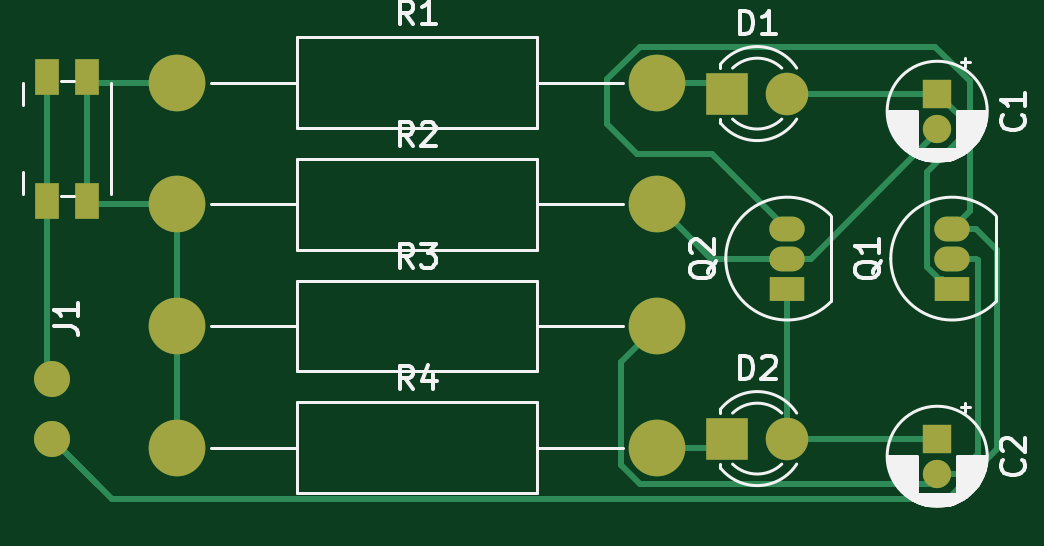
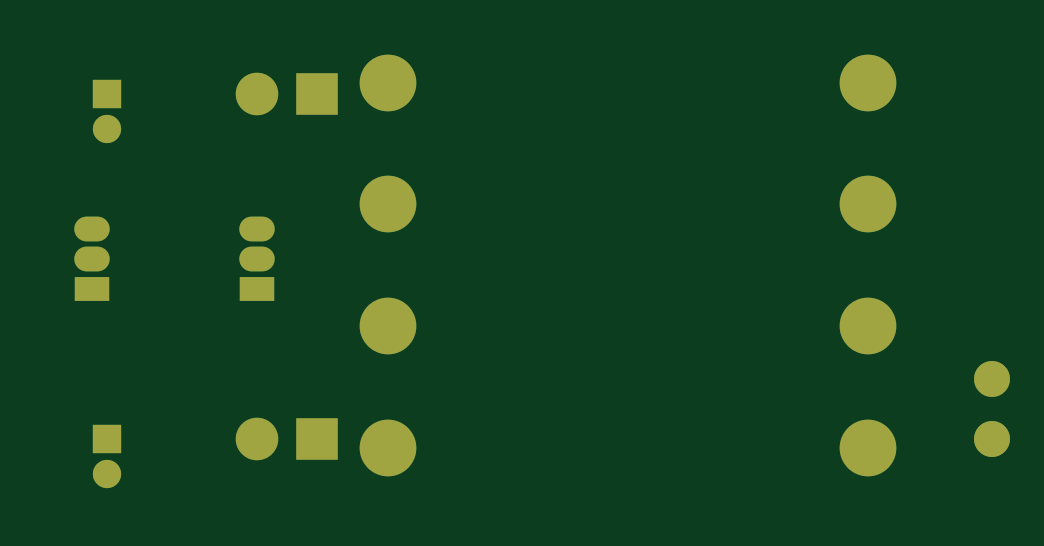
Circuit board: 9 layer files. Board 40.2 x 19.1 mm.
- bottom_copper: flip-flop-B_Cu.gbr (2617 bytes)
- bottom_mask: flip-flop-B_Mask.gbr (1557 bytes)
- paste: flip-flop-B_Paste.gbr (462 bytes)
- bottom_silk: flip-flop-B_SilkS.gbr (463 bytes)
- outline: flip-flop-Edge_Cuts.gbr (435 bytes)
- top_copper: flip-flop-F_Cu.gbr (5970 bytes)
- top_mask: flip-flop-F_Mask.gbr (1708 bytes)
- paste: flip-flop-F_Paste.gbr (613 bytes)
- top_silk: flip-flop-F_SilkS.gbr (20774 bytes)

=== bottom_copper: flip-flop-B_Cu.gbr ===
%TF.GenerationSoftware,KiCad,Pcbnew,(5.1.10)-1*%
%TF.CreationDate,2021-09-10T13:44:00+03:00*%
%TF.ProjectId,flip-flop,666c6970-2d66-46c6-9f70-2e6b69636164,rev?*%
%TF.SameCoordinates,Original*%
%TF.FileFunction,Copper,L2,Bot*%
%TF.FilePolarity,Positive*%
%FSLAX46Y46*%
G04 Gerber Fmt 4.6, Leading zero omitted, Abs format (unit mm)*
G04 Created by KiCad (PCBNEW (5.1.10)-1) date 2021-09-10 13:44:00*
%MOMM*%
%LPD*%
G01*
G04 APERTURE LIST*
%TA.AperFunction,ComponentPad*%
%ADD10R,1.200000X1.200000*%
%TD*%
%TA.AperFunction,ComponentPad*%
%ADD11C,1.200000*%
%TD*%
%TA.AperFunction,ComponentPad*%
%ADD12C,1.800000*%
%TD*%
%TA.AperFunction,ComponentPad*%
%ADD13R,1.800000X1.800000*%
%TD*%
%TA.AperFunction,ComponentPad*%
%ADD14C,1.524000*%
%TD*%
%TA.AperFunction,ComponentPad*%
%ADD15R,1.500000X1.050000*%
%TD*%
%TA.AperFunction,ComponentPad*%
%ADD16O,1.500000X1.050000*%
%TD*%
%TA.AperFunction,ComponentPad*%
%ADD17O,2.400000X2.400000*%
%TD*%
%TA.AperFunction,ComponentPad*%
%ADD18C,2.400000*%
%TD*%
G04 APERTURE END LIST*
D10*
%TO.P,C1,1*%
%TO.N,Net-(C1-Pad1)*%
X163195000Y-92075000D03*
D11*
%TO.P,C1,2*%
%TO.N,Net-(C1-Pad2)*%
X163195000Y-93575000D03*
%TD*%
%TO.P,C2,2*%
%TO.N,Net-(C2-Pad2)*%
X163195000Y-108180000D03*
D10*
%TO.P,C2,1*%
%TO.N,Net-(C2-Pad1)*%
X163195000Y-106680000D03*
%TD*%
D12*
%TO.P,D1,2*%
%TO.N,Net-(C1-Pad1)*%
X156845000Y-92075000D03*
D13*
%TO.P,D1,1*%
%TO.N,Net-(D1-Pad1)*%
X154305000Y-92075000D03*
%TD*%
%TO.P,D2,1*%
%TO.N,Net-(D2-Pad1)*%
X154305000Y-106680000D03*
D12*
%TO.P,D2,2*%
%TO.N,Net-(C2-Pad1)*%
X156845000Y-106680000D03*
%TD*%
D14*
%TO.P,J1,1*%
%TO.N,Net-(J1-Pad1)*%
X125730000Y-104140000D03*
%TO.P,J1,2*%
%TO.N,Net-(J1-Pad2)*%
X125730000Y-106680000D03*
%TD*%
D15*
%TO.P,Q1,1*%
%TO.N,Net-(C1-Pad1)*%
X163830000Y-100330000D03*
D16*
%TO.P,Q1,3*%
%TO.N,Net-(J1-Pad2)*%
X163830000Y-97790000D03*
%TO.P,Q1,2*%
%TO.N,Net-(C2-Pad2)*%
X163830000Y-99060000D03*
%TD*%
%TO.P,Q2,2*%
%TO.N,Net-(C1-Pad2)*%
X156845000Y-99060000D03*
%TO.P,Q2,3*%
%TO.N,Net-(J1-Pad2)*%
X156845000Y-97790000D03*
D15*
%TO.P,Q2,1*%
%TO.N,Net-(C2-Pad1)*%
X156845000Y-100330000D03*
%TD*%
D17*
%TO.P,R1,2*%
%TO.N,Net-(D1-Pad1)*%
X151335001Y-91610001D03*
D18*
%TO.P,R1,1*%
%TO.N,Net-(R1-Pad1)*%
X131015001Y-91610001D03*
%TD*%
%TO.P,R2,1*%
%TO.N,Net-(R1-Pad1)*%
X131015001Y-96760001D03*
D17*
%TO.P,R2,2*%
%TO.N,Net-(C1-Pad2)*%
X151335001Y-96760001D03*
%TD*%
%TO.P,R3,2*%
%TO.N,Net-(C2-Pad2)*%
X151335001Y-101910001D03*
D18*
%TO.P,R3,1*%
%TO.N,Net-(R1-Pad1)*%
X131015001Y-101910001D03*
%TD*%
%TO.P,R4,1*%
%TO.N,Net-(R1-Pad1)*%
X131015001Y-107060001D03*
D17*
%TO.P,R4,2*%
%TO.N,Net-(D2-Pad1)*%
X151335001Y-107060001D03*
%TD*%
M02*

=== bottom_mask: flip-flop-B_Mask.gbr ===
%TF.GenerationSoftware,KiCad,Pcbnew,(5.1.10)-1*%
%TF.CreationDate,2021-09-10T13:44:00+03:00*%
%TF.ProjectId,flip-flop,666c6970-2d66-46c6-9f70-2e6b69636164,rev?*%
%TF.SameCoordinates,Original*%
%TF.FileFunction,Soldermask,Bot*%
%TF.FilePolarity,Negative*%
%FSLAX46Y46*%
G04 Gerber Fmt 4.6, Leading zero omitted, Abs format (unit mm)*
G04 Created by KiCad (PCBNEW (5.1.10)-1) date 2021-09-10 13:44:00*
%MOMM*%
%LPD*%
G01*
G04 APERTURE LIST*
%ADD10R,1.200000X1.200000*%
%ADD11C,1.200000*%
%ADD12C,1.800000*%
%ADD13R,1.800000X1.800000*%
%ADD14C,1.524000*%
%ADD15R,1.500000X1.050000*%
%ADD16O,1.500000X1.050000*%
%ADD17O,2.400000X2.400000*%
%ADD18C,2.400000*%
G04 APERTURE END LIST*
D10*
%TO.C,C1*%
X163195000Y-92075000D03*
D11*
X163195000Y-93575000D03*
%TD*%
%TO.C,C2*%
X163195000Y-108180000D03*
D10*
X163195000Y-106680000D03*
%TD*%
D12*
%TO.C,D1*%
X156845000Y-92075000D03*
D13*
X154305000Y-92075000D03*
%TD*%
%TO.C,D2*%
X154305000Y-106680000D03*
D12*
X156845000Y-106680000D03*
%TD*%
D14*
%TO.C,J1*%
X125730000Y-104140000D03*
X125730000Y-106680000D03*
%TD*%
D15*
%TO.C,Q1*%
X163830000Y-100330000D03*
D16*
X163830000Y-97790000D03*
X163830000Y-99060000D03*
%TD*%
%TO.C,Q2*%
X156845000Y-99060000D03*
X156845000Y-97790000D03*
D15*
X156845000Y-100330000D03*
%TD*%
D17*
%TO.C,R1*%
X151335001Y-91610001D03*
D18*
X131015001Y-91610001D03*
%TD*%
%TO.C,R2*%
X131015001Y-96760001D03*
D17*
X151335001Y-96760001D03*
%TD*%
%TO.C,R3*%
X151335001Y-101910001D03*
D18*
X131015001Y-101910001D03*
%TD*%
%TO.C,R4*%
X131015001Y-107060001D03*
D17*
X151335001Y-107060001D03*
%TD*%
M02*

=== paste: flip-flop-B_Paste.gbr ===
%TF.GenerationSoftware,KiCad,Pcbnew,(5.1.10)-1*%
%TF.CreationDate,2021-09-10T13:44:00+03:00*%
%TF.ProjectId,flip-flop,666c6970-2d66-46c6-9f70-2e6b69636164,rev?*%
%TF.SameCoordinates,Original*%
%TF.FileFunction,Paste,Bot*%
%TF.FilePolarity,Positive*%
%FSLAX46Y46*%
G04 Gerber Fmt 4.6, Leading zero omitted, Abs format (unit mm)*
G04 Created by KiCad (PCBNEW (5.1.10)-1) date 2021-09-10 13:44:00*
%MOMM*%
%LPD*%
G01*
G04 APERTURE LIST*
G04 APERTURE END LIST*
M02*

=== bottom_silk: flip-flop-B_SilkS.gbr ===
%TF.GenerationSoftware,KiCad,Pcbnew,(5.1.10)-1*%
%TF.CreationDate,2021-09-10T13:44:00+03:00*%
%TF.ProjectId,flip-flop,666c6970-2d66-46c6-9f70-2e6b69636164,rev?*%
%TF.SameCoordinates,Original*%
%TF.FileFunction,Legend,Bot*%
%TF.FilePolarity,Positive*%
%FSLAX46Y46*%
G04 Gerber Fmt 4.6, Leading zero omitted, Abs format (unit mm)*
G04 Created by KiCad (PCBNEW (5.1.10)-1) date 2021-09-10 13:44:00*
%MOMM*%
%LPD*%
G01*
G04 APERTURE LIST*
G04 APERTURE END LIST*
M02*

=== outline: flip-flop-Edge_Cuts.gbr ===
%TF.GenerationSoftware,KiCad,Pcbnew,(5.1.10)-1*%
%TF.CreationDate,2021-09-10T13:44:00+03:00*%
%TF.ProjectId,flip-flop,666c6970-2d66-46c6-9f70-2e6b69636164,rev?*%
%TF.SameCoordinates,Original*%
%TF.FileFunction,Profile,NP*%
%FSLAX46Y46*%
G04 Gerber Fmt 4.6, Leading zero omitted, Abs format (unit mm)*
G04 Created by KiCad (PCBNEW (5.1.10)-1) date 2021-09-10 13:44:00*
%MOMM*%
%LPD*%
G01*
G04 APERTURE LIST*
G04 APERTURE END LIST*
M02*

=== top_copper: flip-flop-F_Cu.gbr ===
%TF.GenerationSoftware,KiCad,Pcbnew,(5.1.10)-1*%
%TF.CreationDate,2021-09-10T13:44:00+03:00*%
%TF.ProjectId,flip-flop,666c6970-2d66-46c6-9f70-2e6b69636164,rev?*%
%TF.SameCoordinates,Original*%
%TF.FileFunction,Copper,L1,Top*%
%TF.FilePolarity,Positive*%
%FSLAX46Y46*%
G04 Gerber Fmt 4.6, Leading zero omitted, Abs format (unit mm)*
G04 Created by KiCad (PCBNEW (5.1.10)-1) date 2021-09-10 13:44:00*
%MOMM*%
%LPD*%
G01*
G04 APERTURE LIST*
%TA.AperFunction,ComponentPad*%
%ADD10R,1.200000X1.200000*%
%TD*%
%TA.AperFunction,ComponentPad*%
%ADD11C,1.200000*%
%TD*%
%TA.AperFunction,ComponentPad*%
%ADD12C,1.800000*%
%TD*%
%TA.AperFunction,ComponentPad*%
%ADD13R,1.800000X1.800000*%
%TD*%
%TA.AperFunction,ComponentPad*%
%ADD14C,1.524000*%
%TD*%
%TA.AperFunction,ComponentPad*%
%ADD15R,1.500000X1.050000*%
%TD*%
%TA.AperFunction,ComponentPad*%
%ADD16O,1.500000X1.050000*%
%TD*%
%TA.AperFunction,ComponentPad*%
%ADD17O,2.400000X2.400000*%
%TD*%
%TA.AperFunction,ComponentPad*%
%ADD18C,2.400000*%
%TD*%
%TA.AperFunction,SMDPad,CuDef*%
%ADD19R,1.000000X1.550000*%
%TD*%
%TA.AperFunction,Conductor*%
%ADD20C,0.250000*%
%TD*%
G04 APERTURE END LIST*
D10*
%TO.P,C1,1*%
%TO.N,Net-(C1-Pad1)*%
X163195000Y-92075000D03*
D11*
%TO.P,C1,2*%
%TO.N,Net-(C1-Pad2)*%
X163195000Y-93575000D03*
%TD*%
%TO.P,C2,2*%
%TO.N,Net-(C2-Pad2)*%
X163195000Y-108180000D03*
D10*
%TO.P,C2,1*%
%TO.N,Net-(C2-Pad1)*%
X163195000Y-106680000D03*
%TD*%
D12*
%TO.P,D1,2*%
%TO.N,Net-(C1-Pad1)*%
X156845000Y-92075000D03*
D13*
%TO.P,D1,1*%
%TO.N,Net-(D1-Pad1)*%
X154305000Y-92075000D03*
%TD*%
%TO.P,D2,1*%
%TO.N,Net-(D2-Pad1)*%
X154305000Y-106680000D03*
D12*
%TO.P,D2,2*%
%TO.N,Net-(C2-Pad1)*%
X156845000Y-106680000D03*
%TD*%
D14*
%TO.P,J1,1*%
%TO.N,Net-(J1-Pad1)*%
X125730000Y-104140000D03*
%TO.P,J1,2*%
%TO.N,Net-(J1-Pad2)*%
X125730000Y-106680000D03*
%TD*%
D15*
%TO.P,Q1,1*%
%TO.N,Net-(C1-Pad1)*%
X163830000Y-100330000D03*
D16*
%TO.P,Q1,3*%
%TO.N,Net-(J1-Pad2)*%
X163830000Y-97790000D03*
%TO.P,Q1,2*%
%TO.N,Net-(C2-Pad2)*%
X163830000Y-99060000D03*
%TD*%
%TO.P,Q2,2*%
%TO.N,Net-(C1-Pad2)*%
X156845000Y-99060000D03*
%TO.P,Q2,3*%
%TO.N,Net-(J1-Pad2)*%
X156845000Y-97790000D03*
D15*
%TO.P,Q2,1*%
%TO.N,Net-(C2-Pad1)*%
X156845000Y-100330000D03*
%TD*%
D17*
%TO.P,R1,2*%
%TO.N,Net-(D1-Pad1)*%
X151335001Y-91610001D03*
D18*
%TO.P,R1,1*%
%TO.N,Net-(R1-Pad1)*%
X131015001Y-91610001D03*
%TD*%
%TO.P,R2,1*%
%TO.N,Net-(R1-Pad1)*%
X131015001Y-96760001D03*
D17*
%TO.P,R2,2*%
%TO.N,Net-(C1-Pad2)*%
X151335001Y-96760001D03*
%TD*%
%TO.P,R3,2*%
%TO.N,Net-(C2-Pad2)*%
X151335001Y-101910001D03*
D18*
%TO.P,R3,1*%
%TO.N,Net-(R1-Pad1)*%
X131015001Y-101910001D03*
%TD*%
%TO.P,R4,1*%
%TO.N,Net-(R1-Pad1)*%
X131015001Y-107060001D03*
D17*
%TO.P,R4,2*%
%TO.N,Net-(D2-Pad1)*%
X151335001Y-107060001D03*
%TD*%
D19*
%TO.P,SW1,2*%
%TO.N,Net-(R1-Pad1)*%
X127215000Y-91355000D03*
X127215000Y-96605000D03*
%TO.P,SW1,1*%
%TO.N,Net-(J1-Pad1)*%
X125515000Y-96605000D03*
X125515000Y-91355000D03*
%TD*%
D20*
%TO.N,Net-(C1-Pad1)*%
X156845000Y-92075000D02*
X163195000Y-92075000D01*
X164120001Y-94019001D02*
X164120001Y-93000001D01*
X162754990Y-95384012D02*
X164120001Y-94019001D01*
X162754990Y-99412085D02*
X162754990Y-95384012D01*
X164120001Y-93000001D02*
X163195000Y-92075000D01*
X163252915Y-99910010D02*
X162754990Y-99412085D01*
X163410010Y-99910010D02*
X163252915Y-99910010D01*
X163830000Y-100330000D02*
X163410010Y-99910010D01*
%TO.N,Net-(C1-Pad2)*%
X153635000Y-99060000D02*
X156845000Y-99060000D01*
X151335001Y-96760001D02*
X153635000Y-99060000D01*
X163195000Y-93710000D02*
X163195000Y-93575000D01*
X157845000Y-99060000D02*
X163195000Y-93710000D01*
X156845000Y-99060000D02*
X157845000Y-99060000D01*
%TO.N,Net-(C2-Pad2)*%
X150603000Y-108585002D02*
X162789998Y-108585002D01*
X149810000Y-107792002D02*
X150603000Y-108585002D01*
X162789998Y-108585002D02*
X163195000Y-108180000D01*
X149810000Y-103435002D02*
X149810000Y-107792002D01*
X151335001Y-101910001D02*
X149810000Y-103435002D01*
X164830000Y-99060000D02*
X163830000Y-99060000D01*
X164905001Y-99135001D02*
X164830000Y-99060000D01*
X164905001Y-107318527D02*
X164905001Y-99135001D01*
X164043528Y-108180000D02*
X164905001Y-107318527D01*
X163195000Y-108180000D02*
X164043528Y-108180000D01*
%TO.N,Net-(C2-Pad1)*%
X156845000Y-100330000D02*
X156845000Y-106680000D01*
X163195000Y-106680000D02*
X156845000Y-106680000D01*
%TO.N,Net-(D1-Pad1)*%
X153840001Y-91610001D02*
X154305000Y-92075000D01*
X151335001Y-91610001D02*
X153840001Y-91610001D01*
%TO.N,Net-(D2-Pad1)*%
X151715002Y-106680000D02*
X151335001Y-107060001D01*
X153924999Y-107060001D02*
X154305000Y-106680000D01*
X151335001Y-107060001D02*
X153924999Y-107060001D01*
%TO.N,Net-(R1-Pad1)*%
X127470001Y-91610001D02*
X127215000Y-91355000D01*
X131015001Y-91610001D02*
X127470001Y-91610001D01*
X127370001Y-96760001D02*
X127215000Y-96605000D01*
X131015001Y-96760001D02*
X127370001Y-96760001D01*
X127215000Y-91355000D02*
X127215000Y-96305000D01*
X131015001Y-96760001D02*
X131015001Y-101910001D01*
X131015001Y-101910001D02*
X131015001Y-107060001D01*
%TO.N,Net-(J1-Pad1)*%
X125515000Y-91355000D02*
X125515000Y-96605000D01*
X125515000Y-103925000D02*
X125730000Y-104140000D01*
X125515000Y-96605000D02*
X125515000Y-103925000D01*
%TO.N,Net-(J1-Pad2)*%
X125730000Y-106680000D02*
X127635002Y-108585002D01*
X164570011Y-97049989D02*
X163830000Y-97790000D01*
X164570011Y-91545011D02*
X164570011Y-97049989D01*
X163110000Y-90085000D02*
X164570011Y-91545011D01*
X150603000Y-90085000D02*
X163110000Y-90085000D01*
X149225000Y-91463000D02*
X150603000Y-90085000D01*
X149225000Y-93345000D02*
X149225000Y-91463000D01*
X150495000Y-94615000D02*
X149225000Y-93345000D01*
X153670000Y-94615000D02*
X150495000Y-94615000D01*
X156845000Y-97790000D02*
X153670000Y-94615000D01*
X163639938Y-109220000D02*
X128270000Y-109220000D01*
X128270000Y-109220000D02*
X125730000Y-106680000D01*
X165735000Y-107124938D02*
X163639938Y-109220000D01*
X165735000Y-98695000D02*
X165735000Y-107124938D01*
X164830000Y-97790000D02*
X165735000Y-98695000D01*
X163830000Y-97790000D02*
X164830000Y-97790000D01*
%TD*%
M02*

=== top_mask: flip-flop-F_Mask.gbr ===
%TF.GenerationSoftware,KiCad,Pcbnew,(5.1.10)-1*%
%TF.CreationDate,2021-09-10T13:44:00+03:00*%
%TF.ProjectId,flip-flop,666c6970-2d66-46c6-9f70-2e6b69636164,rev?*%
%TF.SameCoordinates,Original*%
%TF.FileFunction,Soldermask,Top*%
%TF.FilePolarity,Negative*%
%FSLAX46Y46*%
G04 Gerber Fmt 4.6, Leading zero omitted, Abs format (unit mm)*
G04 Created by KiCad (PCBNEW (5.1.10)-1) date 2021-09-10 13:44:00*
%MOMM*%
%LPD*%
G01*
G04 APERTURE LIST*
%ADD10R,1.200000X1.200000*%
%ADD11C,1.200000*%
%ADD12C,1.800000*%
%ADD13R,1.800000X1.800000*%
%ADD14C,1.524000*%
%ADD15R,1.500000X1.050000*%
%ADD16O,1.500000X1.050000*%
%ADD17O,2.400000X2.400000*%
%ADD18C,2.400000*%
%ADD19R,1.000000X1.550000*%
G04 APERTURE END LIST*
D10*
%TO.C,C1*%
X163195000Y-92075000D03*
D11*
X163195000Y-93575000D03*
%TD*%
%TO.C,C2*%
X163195000Y-108180000D03*
D10*
X163195000Y-106680000D03*
%TD*%
D12*
%TO.C,D1*%
X156845000Y-92075000D03*
D13*
X154305000Y-92075000D03*
%TD*%
%TO.C,D2*%
X154305000Y-106680000D03*
D12*
X156845000Y-106680000D03*
%TD*%
D14*
%TO.C,J1*%
X125730000Y-104140000D03*
X125730000Y-106680000D03*
%TD*%
D15*
%TO.C,Q1*%
X163830000Y-100330000D03*
D16*
X163830000Y-97790000D03*
X163830000Y-99060000D03*
%TD*%
%TO.C,Q2*%
X156845000Y-99060000D03*
X156845000Y-97790000D03*
D15*
X156845000Y-100330000D03*
%TD*%
D17*
%TO.C,R1*%
X151335001Y-91610001D03*
D18*
X131015001Y-91610001D03*
%TD*%
%TO.C,R2*%
X131015001Y-96760001D03*
D17*
X151335001Y-96760001D03*
%TD*%
%TO.C,R3*%
X151335001Y-101910001D03*
D18*
X131015001Y-101910001D03*
%TD*%
%TO.C,R4*%
X131015001Y-107060001D03*
D17*
X151335001Y-107060001D03*
%TD*%
D19*
%TO.C,SW1*%
X127215000Y-91355000D03*
X127215000Y-96605000D03*
X125515000Y-96605000D03*
X125515000Y-91355000D03*
%TD*%
M02*

=== paste: flip-flop-F_Paste.gbr ===
%TF.GenerationSoftware,KiCad,Pcbnew,(5.1.10)-1*%
%TF.CreationDate,2021-09-10T13:44:00+03:00*%
%TF.ProjectId,flip-flop,666c6970-2d66-46c6-9f70-2e6b69636164,rev?*%
%TF.SameCoordinates,Original*%
%TF.FileFunction,Paste,Top*%
%TF.FilePolarity,Positive*%
%FSLAX46Y46*%
G04 Gerber Fmt 4.6, Leading zero omitted, Abs format (unit mm)*
G04 Created by KiCad (PCBNEW (5.1.10)-1) date 2021-09-10 13:44:00*
%MOMM*%
%LPD*%
G01*
G04 APERTURE LIST*
%ADD10R,1.000000X1.550000*%
G04 APERTURE END LIST*
D10*
%TO.C,SW1*%
X127215000Y-91355000D03*
X127215000Y-96605000D03*
X125515000Y-96605000D03*
X125515000Y-91355000D03*
%TD*%
M02*

=== top_silk: flip-flop-F_SilkS.gbr (20774 bytes, source omitted) ===
